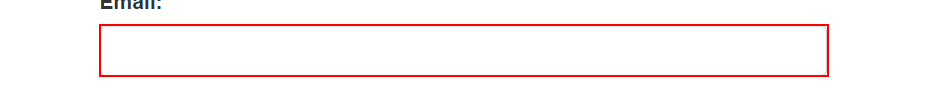
Task: Calculate client Security hash
Workflow: System1_Login

Step 1: type "sangeetakn@googlemail.com" into the text box

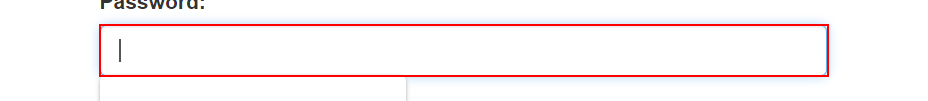
Step 2: type [pass] into the text box in window 'ACME System * - Log In' (chrome.exe)

Step 3: type a value into the text box in window 'ACME System * - Log In' (chrome.exe) (no picture)

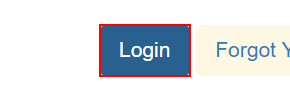
Step 4: click on the button in window 'ACME System * - Log In' (chrome.exe)
